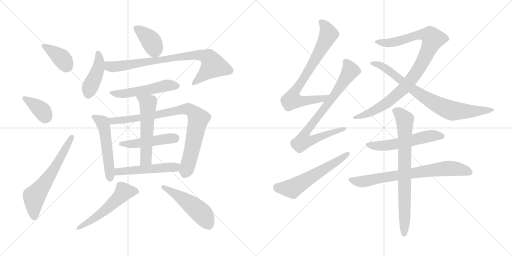
t = 0.00 s
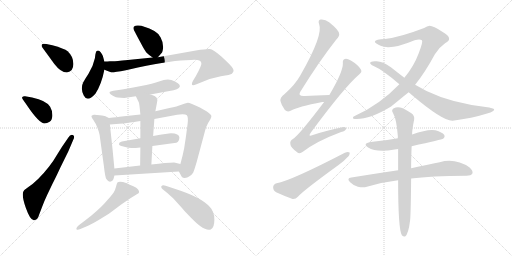
t = 3.29 s
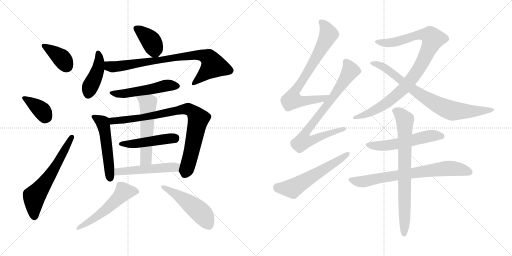
t = 6.57 s
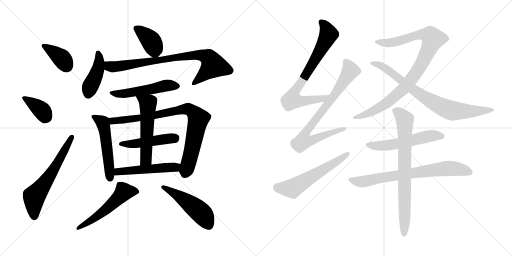
t = 9.86 s
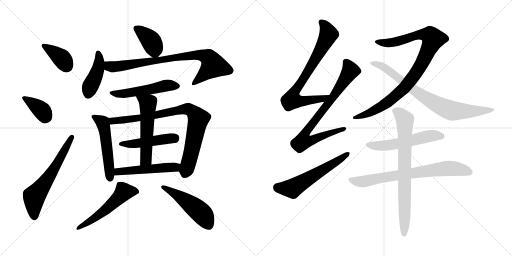
t = 13.15 s
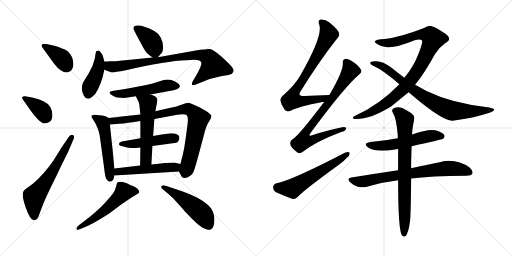
t = 16.44 s

The animated SVG that drew these frames (rendered in a browser with its animation timeline set to each time). Animation: 22 CSS @keyframes rules; one cycle of 16.44 s.

<svg version="1.1" viewBox="0 0 2048 1024" xmlns="http://www.w3.org/2000/svg">
  <g stroke="lightgray" stroke-dasharray="1,1" stroke-width="1" transform="scale(4, 4)">
    <line x1="0" y1="0" x2="256" y2="256"></line>
    <line x1="256" y1="0" x2="0" y2="256"></line>
    <line x1="128" y1="0" x2="128" y2="256"></line>
    <line x1="0" y1="128" x2="256" y2="128"></line>
    <line x1="256" y1="0" x2="512" y2="256"></line>
    <line x1="512" y1="0" x2="256" y2="256"></line>
    <line x1="384" y1="0" x2="384" y2="256"></line>
    <line x1="256" y1="128" x2="512" y2="128"></line>
  </g>
<g transform="scale(1, -1) translate(0, -850)">
   <style type="text/css">
    @keyframes keyframes0 {
      from {
       stroke: black;
       stroke-dashoffset: 381;
       stroke-width: 128;
       }
       55% {
       animation-timing-function: step-end;
       stroke: black;
       stroke-dashoffset: 0;
       stroke-width: 128;
       }
       to {
       stroke: black;
       stroke-width: 1024;
       }
       }
       #make-me-a-hanzi-animation-0 {
         animation: keyframes0 0.560059s both;
         animation-delay: 0.000000s;
         animation-timing-function: linear;
       }
    @keyframes keyframes1 {
      from {
       stroke: black;
       stroke-dashoffset: 377;
       stroke-width: 128;
       }
       55% {
       animation-timing-function: step-end;
       stroke: black;
       stroke-dashoffset: 0;
       stroke-width: 128;
       }
       to {
       stroke: black;
       stroke-width: 1024;
       }
       }
       #make-me-a-hanzi-animation-1 {
         animation: keyframes1 0.556803s both;
         animation-delay: 0.560059s;
         animation-timing-function: linear;
       }
    @keyframes keyframes2 {
      from {
       stroke: black;
       stroke-dashoffset: 619;
       stroke-width: 128;
       }
       67% {
       animation-timing-function: step-end;
       stroke: black;
       stroke-dashoffset: 0;
       stroke-width: 128;
       }
       to {
       stroke: black;
       stroke-width: 1024;
       }
       }
       #make-me-a-hanzi-animation-2 {
         animation: keyframes2 0.753743s both;
         animation-delay: 1.116862s;
         animation-timing-function: linear;
       }
    @keyframes keyframes3 {
      from {
       stroke: black;
       stroke-dashoffset: 389;
       stroke-width: 128;
       }
       56% {
       animation-timing-function: step-end;
       stroke: black;
       stroke-dashoffset: 0;
       stroke-width: 128;
       }
       to {
       stroke: black;
       stroke-width: 1024;
       }
       }
       #make-me-a-hanzi-animation-3 {
         animation: keyframes3 0.566569s both;
         animation-delay: 1.870605s;
         animation-timing-function: linear;
       }
    @keyframes keyframes4 {
      from {
       stroke: black;
       stroke-dashoffset: 429;
       stroke-width: 128;
       }
       58% {
       animation-timing-function: step-end;
       stroke: black;
       stroke-dashoffset: 0;
       stroke-width: 128;
       }
       to {
       stroke: black;
       stroke-width: 1024;
       }
       }
       #make-me-a-hanzi-animation-4 {
         animation: keyframes4 0.599121s both;
         animation-delay: 2.437174s;
         animation-timing-function: linear;
       }
    @keyframes keyframes5 {
      from {
       stroke: black;
       stroke-dashoffset: 819;
       stroke-width: 128;
       }
       73% {
       animation-timing-function: step-end;
       stroke: black;
       stroke-dashoffset: 0;
       stroke-width: 128;
       }
       to {
       stroke: black;
       stroke-width: 1024;
       }
       }
       #make-me-a-hanzi-animation-5 {
         animation: keyframes5 0.916504s both;
         animation-delay: 3.036295s;
         animation-timing-function: linear;
       }
    @keyframes keyframes6 {
      from {
       stroke: black;
       stroke-dashoffset: 521;
       stroke-width: 128;
       }
       63% {
       animation-timing-function: step-end;
       stroke: black;
       stroke-dashoffset: 0;
       stroke-width: 128;
       }
       to {
       stroke: black;
       stroke-width: 1024;
       }
       }
       #make-me-a-hanzi-animation-6 {
         animation: keyframes6 0.673991s both;
         animation-delay: 3.952799s;
         animation-timing-function: linear;
       }
    @keyframes keyframes7 {
      from {
       stroke: black;
       stroke-dashoffset: 526;
       stroke-width: 128;
       }
       63% {
       animation-timing-function: step-end;
       stroke: black;
       stroke-dashoffset: 0;
       stroke-width: 128;
       }
       to {
       stroke: black;
       stroke-width: 1024;
       }
       }
       #make-me-a-hanzi-animation-7 {
         animation: keyframes7 0.678060s both;
         animation-delay: 4.626790s;
         animation-timing-function: linear;
       }
    @keyframes keyframes8 {
      from {
       stroke: black;
       stroke-dashoffset: 854;
       stroke-width: 128;
       }
       74% {
       animation-timing-function: step-end;
       stroke: black;
       stroke-dashoffset: 0;
       stroke-width: 128;
       }
       to {
       stroke: black;
       stroke-width: 1024;
       }
       }
       #make-me-a-hanzi-animation-8 {
         animation: keyframes8 0.944987s both;
         animation-delay: 5.304850s;
         animation-timing-function: linear;
       }
    @keyframes keyframes9 {
      from {
       stroke: black;
       stroke-dashoffset: 478;
       stroke-width: 128;
       }
       61% {
       animation-timing-function: step-end;
       stroke: black;
       stroke-dashoffset: 0;
       stroke-width: 128;
       }
       to {
       stroke: black;
       stroke-width: 1024;
       }
       }
       #make-me-a-hanzi-animation-9 {
         animation: keyframes9 0.638997s both;
         animation-delay: 6.249837s;
         animation-timing-function: linear;
       }
    @keyframes keyframes10 {
      from {
       stroke: black;
       stroke-dashoffset: 550;
       stroke-width: 128;
       }
       64% {
       animation-timing-function: step-end;
       stroke: black;
       stroke-dashoffset: 0;
       stroke-width: 128;
       }
       to {
       stroke: black;
       stroke-width: 1024;
       }
       }
       #make-me-a-hanzi-animation-10 {
         animation: keyframes10 0.697591s both;
         animation-delay: 6.888834s;
         animation-timing-function: linear;
       }
    @keyframes keyframes11 {
      from {
       stroke: black;
       stroke-dashoffset: 510;
       stroke-width: 128;
       }
       62% {
       animation-timing-function: step-end;
       stroke: black;
       stroke-dashoffset: 0;
       stroke-width: 128;
       }
       to {
       stroke: black;
       stroke-width: 1024;
       }
       }
       #make-me-a-hanzi-animation-11 {
         animation: keyframes11 0.665039s both;
         animation-delay: 7.586425s;
         animation-timing-function: linear;
       }
    @keyframes keyframes12 {
      from {
       stroke: black;
       stroke-dashoffset: 539;
       stroke-width: 128;
       }
       64% {
       animation-timing-function: step-end;
       stroke: black;
       stroke-dashoffset: 0;
       stroke-width: 128;
       }
       to {
       stroke: black;
       stroke-width: 1024;
       }
       }
       #make-me-a-hanzi-animation-12 {
         animation: keyframes12 0.688639s both;
         animation-delay: 8.251464s;
         animation-timing-function: linear;
       }
    @keyframes keyframes13 {
      from {
       stroke: black;
       stroke-dashoffset: 500;
       stroke-width: 128;
       }
       62% {
       animation-timing-function: step-end;
       stroke: black;
       stroke-dashoffset: 0;
       stroke-width: 128;
       }
       to {
       stroke: black;
       stroke-width: 1024;
       }
       }
       #make-me-a-hanzi-animation-13 {
         animation: keyframes13 0.656901s both;
         animation-delay: 8.940103s;
         animation-timing-function: linear;
       }
    @keyframes keyframes14 {
      from {
       stroke: black;
       stroke-dashoffset: 762;
       stroke-width: 128;
       }
       71% {
       animation-timing-function: step-end;
       stroke: black;
       stroke-dashoffset: 0;
       stroke-width: 128;
       }
       to {
       stroke: black;
       stroke-width: 1024;
       }
       }
       #make-me-a-hanzi-animation-14 {
         animation: keyframes14 0.870117s both;
         animation-delay: 9.597004s;
         animation-timing-function: linear;
       }
    @keyframes keyframes15 {
      from {
       stroke: black;
       stroke-dashoffset: 790;
       stroke-width: 128;
       }
       72% {
       animation-timing-function: step-end;
       stroke: black;
       stroke-dashoffset: 0;
       stroke-width: 128;
       }
       to {
       stroke: black;
       stroke-width: 1024;
       }
       }
       #make-me-a-hanzi-animation-15 {
         animation: keyframes15 0.892904s both;
         animation-delay: 10.467121s;
         animation-timing-function: linear;
       }
    @keyframes keyframes16 {
      from {
       stroke: black;
       stroke-dashoffset: 579;
       stroke-width: 128;
       }
       65% {
       animation-timing-function: step-end;
       stroke: black;
       stroke-dashoffset: 0;
       stroke-width: 128;
       }
       to {
       stroke: black;
       stroke-width: 1024;
       }
       }
       #make-me-a-hanzi-animation-16 {
         animation: keyframes16 0.721191s both;
         animation-delay: 11.360025s;
         animation-timing-function: linear;
       }
    @keyframes keyframes17 {
      from {
       stroke: black;
       stroke-dashoffset: 958;
       stroke-width: 128;
       }
       76% {
       animation-timing-function: step-end;
       stroke: black;
       stroke-dashoffset: 0;
       stroke-width: 128;
       }
       to {
       stroke: black;
       stroke-width: 1024;
       }
       }
       #make-me-a-hanzi-animation-17 {
         animation: keyframes17 1.029622s both;
         animation-delay: 12.081216s;
         animation-timing-function: linear;
       }
    @keyframes keyframes18 {
      from {
       stroke: black;
       stroke-dashoffset: 798;
       stroke-width: 128;
       }
       72% {
       animation-timing-function: step-end;
       stroke: black;
       stroke-dashoffset: 0;
       stroke-width: 128;
       }
       to {
       stroke: black;
       stroke-width: 1024;
       }
       }
       #make-me-a-hanzi-animation-18 {
         animation: keyframes18 0.899414s both;
         animation-delay: 13.110838s;
         animation-timing-function: linear;
       }
    @keyframes keyframes19 {
      from {
       stroke: black;
       stroke-dashoffset: 554;
       stroke-width: 128;
       }
       64% {
       animation-timing-function: step-end;
       stroke: black;
       stroke-dashoffset: 0;
       stroke-width: 128;
       }
       to {
       stroke: black;
       stroke-width: 1024;
       }
       }
       #make-me-a-hanzi-animation-19 {
         animation: keyframes19 0.700846s both;
         animation-delay: 14.010252s;
         animation-timing-function: linear;
       }
    @keyframes keyframes20 {
      from {
       stroke: black;
       stroke-dashoffset: 737;
       stroke-width: 128;
       }
       71% {
       animation-timing-function: step-end;
       stroke: black;
       stroke-dashoffset: 0;
       stroke-width: 128;
       }
       to {
       stroke: black;
       stroke-width: 1024;
       }
       }
       #make-me-a-hanzi-animation-20 {
         animation: keyframes20 0.849772s both;
         animation-delay: 14.711098s;
         animation-timing-function: linear;
       }
    @keyframes keyframes21 {
      from {
       stroke: black;
       stroke-dashoffset: 768;
       stroke-width: 128;
       }
       71% {
       animation-timing-function: step-end;
       stroke: black;
       stroke-dashoffset: 0;
       stroke-width: 128;
       }
       to {
       stroke: black;
       stroke-width: 1024;
       }
       }
       #make-me-a-hanzi-animation-21 {
         animation: keyframes21 0.875000s both;
         animation-delay: 15.560870s;
         animation-timing-function: linear;
       }
</style>
<path d="M 267.5 560.0 Q 293.5 564.0 293.5 594.0 Q 293.5 624.0 270.5 645.0 Q 257.5 656.0 209.5 669.0 L 185.5 674.0 Q 170.5 676.0 167.5 672.0 Q 164.5 667.0 169.5 660.0 L 217.5 594.0 Q 243.5 560.0 267.5 560.0 Z" fill="lightgray"></path> 
<path d="M 105.5 432.0 Q 156.5 356.0 178.5 356.0 Q 187.5 356.0 198.5 363.0 Q 209.5 370.0 209.5 389.0 Q 209.5 408.0 200.5 423.0 Q 185.5 448.0 128.5 460.0 L 100.5 465.0 Q 92.5 466.0 89.5 462.5 Q 86.5 459.0 91.5 452.0 L 105.5 432.0 Z" fill="lightgray"></path> 
<path d="M 247.5 262.0 L 227.5 230.0 Q 214.5 207.0 196.5 184.0 Q 150.5 125.0 109.5 99.0 Q 95.5 90.0 93.5 84.0 Q 85.5 69.0 103.5 18.0 Q 121.5 -33.0 136.5 -31.0 Q 150.5 -31.0 157.5 -6.0 L 167.5 20.0 Q 177.5 47.0 188.5 70.0 L 210.5 116.0 Q 221.5 137.0 241.5 180.0 L 273.5 245.0 L 293.5 292.0 Q 300.5 306.0 291.5 310.0 Q 281.5 314.0 273.5 300.0 L 247.5 262.0 Z" fill="lightgray"></path> 
<path d="M 631.5 621.0 L 645.5 637.0 Q 651.5 642.0 652.5 662.0 Q 652.5 682.0 642.5 700.0 Q 632.5 718.0 617.5 726.0 Q 574.5 748.0 553.5 748.0 Q 526.5 750.0 536.5 728.0 Q 542.5 716.0 561.5 681.0 Q 579.5 646.0 587.5 638.0 Q 595.5 630.0 610.5 620.0 C 623.5 611.0 623.5 611.0 631.5 621.0 Z" fill="lightgray"></path> 
<path d="M 417.5 604.0 L 411.5 626.0 Q 409.5 632.0 403.5 640.0 Q 397.5 648.0 392.5 648.0 Q 387.5 648.0 385.5 645.5 Q 383.5 643.0 381.5 632.0 L 379.5 617.0 Q 372.5 584.0 354.0 555.5 Q 335.5 527.0 333.5 522.0 Q 320.5 497.0 335.0 468.0 Q 349.5 439.0 381.5 475.0 Q 405.5 511.0 417.5 571.0 L 417.5 604.0 Z" fill="lightgray"></path> 
<path d="M 417.5 571.0 L 430.5 566.0 Q 439.5 563.0 444.5 561.0 Q 449.5 559.0 503.5 569.0 L 551.5 580.0 Q 691.5 610.0 763.5 610.0 Q 802.5 614.0 805.5 598.0 Q 807.5 589.0 783.5 546.0 L 771.5 526.0 Q 759.5 502.0 783.5 512.0 L 803.5 520.0 Q 843.5 538.0 883.5 545.0 Q 922.5 551.0 927.5 555.0 Q 931.5 560.0 934.5 566.0 Q 938.5 575.0 901.5 609.0 L 885.5 624.0 Q 851.5 653.0 839.5 654.0 Q 827.5 655.0 783.5 648.0 L 631.5 621.0 L 610.5 620.0 L 511.5 610.0 Q 461.5 605.0 452.5 605.0 L 439.5 605.0 Q 431.5 604.0 417.5 604.0 C 387.5 603.0 389.5 581.0 417.5 571.0 Z" fill="lightgray"></path> 
<path d="M 601.5 472.0 L 677.5 486.0 Q 715.5 491.0 719.5 504.0 Q 719.5 508.0 717.0 512.0 Q 714.5 516.0 700.0 524.0 Q 685.5 532.0 671.0 532.0 Q 656.5 532.0 636.0 524.0 Q 615.5 516.0 559.0 505.0 Q 502.5 494.0 481.5 491.0 L 453.5 487.0 Q 439.5 484.0 438.5 482.0 Q 437.5 480.0 439.5 476.0 Q 441.5 472.0 451.5 467.0 Q 461.5 462.0 464.0 461.0 Q 466.5 460.0 483.5 459.0 Q 500.5 458.0 503.5 459.0 L 543.5 465.0 L 601.5 472.0 Z" fill="lightgray"></path> 
<path d="M 435.5 378.0 L 419.5 386.0 Q 417.5 386.0 399.5 389.0 Q 381.5 392.0 375.5 391.0 Q 368.5 390.0 366.5 387.0 Q 363.5 384.0 373.5 370.0 Q 383.5 356.0 390.5 337.0 Q 397.5 318.0 398.5 310.0 L 415.5 186.0 Q 420.5 141.0 425.5 134.0 Q 435.5 118.0 447.5 126.0 Q 453.5 128.0 457.5 148.0 L 457.5 176.0 L 450.5 250.0 L 439.5 352.0 C 436.5 377.0 436.5 377.0 435.5 378.0 Z" fill="lightgray"></path> 
<path d="M 743.5 302.0 L 736.5 256.0 Q 731.5 230.0 721.5 194.0 C 714.5 167.0 714.5 167.0 715.5 164.0 L 727.5 142.0 Q 735.5 134.0 751.5 141.0 Q 766.5 148.0 772.5 159.0 Q 777.5 170.0 787.5 205.0 L 820.5 328.0 Q 824.5 344.0 832.5 358.0 L 841.5 373.0 Q 845.5 380.0 845.5 386.0 Q 845.5 392.0 827.5 404.0 L 799.5 420.0 Q 760.5 439.0 751.5 439.0 Q 741.5 438.0 725.5 431.0 Q 709.5 424.0 677.5 418.0 L 621.5 405.0 L 561.5 392.0 L 477.5 383.0 Q 472.5 382.0 435.5 378.0 C 405.5 375.0 409.5 350.0 439.5 352.0 L 477.5 355.0 Q 508.5 357.0 561.5 366.0 L 617.5 374.0 L 708.5 391.0 Q 740.5 395.0 747.5 389.0 Q 753.5 382.0 750.5 355.0 L 743.5 302.0 Z" fill="lightgray"></path> 
<path d="M 609.5 266.0 L 705.5 279.0 Q 717.5 284.0 717.5 300.0 Q 717.5 316.0 683.5 317.0 Q 674.5 317.0 612.5 306.0 L 561.5 297.0 L 487.5 284.0 Q 475.5 281.0 475.5 273.0 Q 475.5 268.0 493.5 264.0 Q 514.5 258.0 527.5 258.0 Q 540.5 258.0 561.5 260.0 L 609.5 266.0 Z" fill="lightgray"></path> 
<path d="M 605.5 192.0 L 609.5 266.0 L 612.5 306.0 L 617.5 374.0 L 621.5 405.0 L 627.5 437.0 Q 629.5 448.0 629.5 450.0 Q 629.5 452.0 626.5 459.0 Q 622.5 466.0 601.5 472.0 C 572.5 481.0 530.5 492.0 543.5 465.0 L 555.5 440.0 Q 557.5 435.0 561.5 392.0 L 561.5 366.0 L 561.5 297.0 L 561.5 260.0 L 560.5 188.0 C 560.5 158.0 603.5 162.0 605.5 192.0 Z" fill="lightgray"></path> 
<path d="M 721.5 194.0 L 696.5 200.0 Q 667.5 200.0 605.5 192.0 L 560.5 188.0 L 457.5 176.0 C 427.5 173.0 427.5 146.0 457.5 148.0 L 715.5 164.0 C 745.5 166.0 750.5 187.0 721.5 194.0 Z" fill="lightgray"></path> 
<path d="M 347.5 -55.0 Q 358.5 -51.0 391.5 -32.0 L 435.5 -5.0 L 483.5 31.0 L 521.5 57.0 L 555.5 78.0 Q 560.5 93.0 533.5 105.0 Q 517.5 112.0 507.5 117.0 Q 480.5 126.0 470.5 121.0 Q 467.5 118.0 464.0 103.5 Q 460.5 89.0 454.0 79.0 Q 447.5 69.0 419.5 38.5 Q 391.5 8.0 341.5 -31.0 L 316.5 -50.0 Q 303.5 -61.0 306.0 -66.5 Q 308.5 -72.0 321.5 -66.0 L 347.5 -55.0 Z" fill="lightgray"></path> 
<path d="M 671.5 76.0 L 693.5 56.0 L 731.5 14.0 Q 736.5 7.0 763.0 -19.5 Q 789.5 -46.0 800.5 -54.0 Q 828.5 -74.0 843.0 -67.5 Q 857.5 -61.0 857.5 -28.5 Q 857.5 4.0 839.5 22.0 Q 805.5 61.0 701.5 94.0 L 662.5 107.0 Q 649.5 111.0 645.5 105.0 Q 642.5 99.0 654.5 90.0 L 671.5 76.0 Z" fill="lightgray"></path> 
<path d="M 1317.5 470.0 Q 1262.5 469.0 1218.5 466.0 Q 1187.5 465.0 1202.5 485.0 Q 1275.5 603.0 1344.5 691.0 Q 1359.5 707.0 1356.5 715.0 Q 1355.5 730.0 1316.5 761.0 Q 1300.5 774.0 1282.5 772.0 Q 1270.5 769.0 1276.5 753.0 Q 1294.5 711.0 1200.5 547.0 Q 1179.5 510.0 1138.5 474.0 Q 1119.5 459.0 1121.5 447.0 Q 1125.5 428.0 1139.5 410.0 Q 1149.5 400.0 1162.5 407.0 Q 1190.5 423.0 1289.5 442.0 Q 1292.5 443.0 1296.5 442.0 C 1326.5 445.0 1347.5 471.0 1317.5 470.0 Z" fill="lightgray"></path> 
<path d="M 1296.5 442.0 Q 1194.5 307.0 1171.5 294.0 Q 1158.5 287.0 1161.5 273.0 Q 1162.5 260.0 1187.5 242.0 Q 1197.5 232.0 1211.5 243.0 Q 1265.5 285.0 1364.5 322.0 Q 1382.5 326.0 1384.5 335.0 Q 1385.5 345.0 1368.5 341.0 Q 1316.5 331.0 1251.5 310.0 Q 1229.5 301.0 1243.5 320.0 Q 1378.5 503.0 1437.5 553.0 Q 1449.5 562.0 1443.5 572.0 Q 1433.5 590.0 1403.5 608.0 Q 1387.5 617.0 1379.5 614.0 Q 1369.5 611.0 1371.5 597.0 Q 1372.5 563.0 1317.5 470.0 L 1296.5 442.0 Z" fill="lightgray"></path> 
<path d="M 1106.5 117.0 Q 1093.5 113.0 1092.5 102.0 Q 1092.5 87.0 1104.5 81.0 Q 1132.5 68.0 1170.5 54.0 Q 1182.5 53.0 1192.5 64.0 Q 1213.5 88.0 1355.5 191.0 Q 1374.5 204.0 1387.5 219.0 Q 1400.5 229.0 1398.5 240.0 Q 1391.5 244.0 1379.5 239.0 Q 1163.5 127.0 1106.5 117.0 Z" fill="lightgray"></path> 
<path d="M 1660.5 511.0 Q 1699.5 559.0 1739.5 633.0 Q 1755.5 660.0 1781.5 678.0 Q 1796.5 685.0 1796.5 695.0 Q 1796.5 708.0 1767.5 724.0 Q 1733.5 746.0 1718.5 747.0 Q 1708.5 746.0 1696.5 738.0 Q 1600.5 701.0 1539.5 694.0 Q 1502.5 693.0 1499.5 684.0 Q 1498.5 680.0 1505.5 676.0 Q 1520.5 664.0 1551.5 661.0 Q 1588.5 660.0 1658.5 689.0 Q 1679.5 696.0 1687.5 689.0 Q 1693.5 685.0 1674.5 636.0 Q 1655.5 585.0 1617.5 539.0 L 1597.5 513.0 Q 1518.5 431.0 1420.5 387.0 Q 1410.5 383.0 1411.5 378.0 Q 1412.5 374.0 1419.5 374.0 Q 1477.5 371.0 1564.5 424.0 Q 1598.5 452.0 1634.5 481.0 L 1660.5 511.0 Z" fill="lightgray"></path> 
<path d="M 1634.5 481.0 Q 1640.5 477.0 1647.5 470.0 Q 1771.5 365.0 1810.5 367.0 Q 1888.5 377.0 1948.5 396.0 Q 1979.5 405.0 1976.5 413.0 Q 1975.5 417.0 1942.5 422.0 Q 1915.5 426.0 1886.5 430.0 Q 1751.5 454.0 1660.5 511.0 L 1617.5 539.0 Q 1592.5 558.0 1563.5 581.0 Q 1527.5 609.0 1498.5 605.0 Q 1482.5 604.0 1480.5 599.0 Q 1479.5 593.0 1494.5 586.0 Q 1530.5 571.0 1597.5 513.0 L 1634.5 481.0 Z" fill="lightgray"></path> 
<path d="M 1646.5 265.0 Q 1769.5 293.0 1772.5 295.0 Q 1781.5 302.0 1776.5 311.0 Q 1769.5 321.0 1741.5 329.0 Q 1711.5 335.0 1648.5 312.0 L 1591.5 297.0 Q 1539.5 287.0 1482.5 282.0 Q 1448.5 276.0 1472.5 260.0 Q 1506.5 239.0 1578.5 252.0 Q 1584.5 253.0 1592.5 254.0 L 1646.5 265.0 Z" fill="lightgray"></path> 
<path d="M 1644.5 136.0 Q 1722.5 146.0 1865.5 147.0 Q 1884.5 147.0 1889.5 156.0 Q 1893.5 166.0 1878.5 180.0 Q 1821.5 219.0 1758.5 201.0 Q 1710.5 191.0 1644.5 177.0 L 1592.5 169.0 Q 1504.5 156.0 1405.5 140.0 Q 1384.5 137.0 1400.5 121.0 Q 1413.5 108.0 1431.5 103.0 Q 1452.5 99.0 1467.5 103.0 Q 1525.5 121.0 1592.5 129.0 L 1644.5 136.0 Z" fill="lightgray"></path> 
<path d="M 1644.5 177.0 Q 1644.5 214.0 1646.5 265.0 L 1648.5 312.0 Q 1648.5 334.0 1656.5 371.0 Q 1659.5 387.0 1645.5 397.0 Q 1614.5 418.0 1600.5 420.0 Q 1588.5 424.0 1573.5 416.0 Q 1564.5 409.0 1571.5 399.0 Q 1586.5 374.0 1591.5 304.0 Q 1590.5 301.0 1591.5 297.0 L 1592.5 254.0 Q 1592.5 215.0 1592.5 169.0 L 1592.5 129.0 Q 1592.5 -67.0 1607.5 -91.0 Q 1613.5 -98.0 1620.5 -96.0 Q 1633.5 -87.0 1640.5 -31.0 Q 1643.5 5.0 1644.5 136.0 L 1644.5 177.0 Z" fill="lightgray"></path> 
      <clipPath id="make-me-a-hanzi-clip-0">
      <path d="M 267.5 560.0 Q 293.5 564.0 293.5 594.0 Q 293.5 624.0 270.5 645.0 Q 257.5 656.0 209.5 669.0 L 185.5 674.0 Q 170.5 676.0 167.5 672.0 Q 164.5 667.0 169.5 660.0 L 217.5 594.0 Q 243.5 560.0 267.5 560.0 Z" fill="lightgray"></path>
      </clipPath>
      <path clip-path="url(#make-me-a-hanzi-clip-0)" d="M 173.5 667.0 L 243.5 620.0 L 265.5 586.0 " fill="none" id="make-me-a-hanzi-animation-0" stroke-dasharray="253 506" stroke-linecap="round"></path>

      <clipPath id="make-me-a-hanzi-clip-1">
      <path d="M 105.5 432.0 Q 156.5 356.0 178.5 356.0 Q 187.5 356.0 198.5 363.0 Q 209.5 370.0 209.5 389.0 Q 209.5 408.0 200.5 423.0 Q 185.5 448.0 128.5 460.0 L 100.5 465.0 Q 92.5 466.0 89.5 462.5 Q 86.5 459.0 91.5 452.0 L 105.5 432.0 Z" fill="lightgray"></path>
      </clipPath>
      <path clip-path="url(#make-me-a-hanzi-clip-1)" d="M 96.5 458.0 L 167.5 408.0 L 180.5 386.0 L 179.5 377.0 " fill="none" id="make-me-a-hanzi-animation-1" stroke-dasharray="249 498" stroke-linecap="round"></path>

      <clipPath id="make-me-a-hanzi-clip-2">
      <path d="M 247.5 262.0 L 227.5 230.0 Q 214.5 207.0 196.5 184.0 Q 150.5 125.0 109.5 99.0 Q 95.5 90.0 93.5 84.0 Q 85.5 69.0 103.5 18.0 Q 121.5 -33.0 136.5 -31.0 Q 150.5 -31.0 157.5 -6.0 L 167.5 20.0 Q 177.5 47.0 188.5 70.0 L 210.5 116.0 Q 221.5 137.0 241.5 180.0 L 273.5 245.0 L 293.5 292.0 Q 300.5 306.0 291.5 310.0 Q 281.5 314.0 273.5 300.0 L 247.5 262.0 Z" fill="lightgray"></path>
      </clipPath>
      <path clip-path="url(#make-me-a-hanzi-clip-2)" d="M 136.5 -17.0 L 136.5 64.0 L 220.5 180.0 L 287.5 302.0 " fill="none" id="make-me-a-hanzi-animation-2" stroke-dasharray="491 982" stroke-linecap="round"></path>

      <clipPath id="make-me-a-hanzi-clip-3">
      <path d="M 631.5 621.0 L 645.5 637.0 Q 651.5 642.0 652.5 662.0 Q 652.5 682.0 642.5 700.0 Q 632.5 718.0 617.5 726.0 Q 574.5 748.0 553.5 748.0 Q 526.5 750.0 536.5 728.0 Q 542.5 716.0 561.5 681.0 Q 579.5 646.0 587.5 638.0 Q 595.5 630.0 610.5 620.0 C 623.5 611.0 623.5 611.0 631.5 621.0 Z" fill="lightgray"></path>
      </clipPath>
      <path clip-path="url(#make-me-a-hanzi-clip-3)" d="M 546.5 736.0 L 602.5 688.0 L 625.5 633.0 " fill="none" id="make-me-a-hanzi-animation-3" stroke-dasharray="261 522" stroke-linecap="round"></path>

      <clipPath id="make-me-a-hanzi-clip-4">
      <path d="M 417.5 604.0 L 411.5 626.0 Q 409.5 632.0 403.5 640.0 Q 397.5 648.0 392.5 648.0 Q 387.5 648.0 385.5 645.5 Q 383.5 643.0 381.5 632.0 L 379.5 617.0 Q 372.5 584.0 354.0 555.5 Q 335.5 527.0 333.5 522.0 Q 320.5 497.0 335.0 468.0 Q 349.5 439.0 381.5 475.0 Q 405.5 511.0 417.5 571.0 L 417.5 604.0 Z" fill="lightgray"></path>
      </clipPath>
      <path clip-path="url(#make-me-a-hanzi-clip-4)" d="M 392.5 637.0 L 397.5 616.0 L 391.5 568.0 L 352.5 473.0 " fill="none" id="make-me-a-hanzi-animation-4" stroke-dasharray="301 602" stroke-linecap="round"></path>

      <clipPath id="make-me-a-hanzi-clip-5">
      <path d="M 417.5 571.0 L 430.5 566.0 Q 439.5 563.0 444.5 561.0 Q 449.5 559.0 503.5 569.0 L 551.5 580.0 Q 691.5 610.0 763.5 610.0 Q 802.5 614.0 805.5 598.0 Q 807.5 589.0 783.5 546.0 L 771.5 526.0 Q 759.5 502.0 783.5 512.0 L 803.5 520.0 Q 843.5 538.0 883.5 545.0 Q 922.5 551.0 927.5 555.0 Q 931.5 560.0 934.5 566.0 Q 938.5 575.0 901.5 609.0 L 885.5 624.0 Q 851.5 653.0 839.5 654.0 Q 827.5 655.0 783.5 648.0 L 631.5 621.0 L 610.5 620.0 L 511.5 610.0 Q 461.5 605.0 452.5 605.0 L 439.5 605.0 Q 431.5 604.0 417.5 604.0 C 387.5 603.0 389.5 581.0 417.5 571.0 Z" fill="lightgray"></path>
      </clipPath>
      <path clip-path="url(#make-me-a-hanzi-clip-5)" d="M 423.5 599.0 L 437.5 585.0 L 488.5 585.0 L 686.5 619.0 L 814.5 628.0 L 841.5 611.0 L 852.5 586.0 L 775.5 517.0 " fill="none" id="make-me-a-hanzi-animation-5" stroke-dasharray="691 1382" stroke-linecap="round"></path>

      <clipPath id="make-me-a-hanzi-clip-6">
      <path d="M 601.5 472.0 L 677.5 486.0 Q 715.5 491.0 719.5 504.0 Q 719.5 508.0 717.0 512.0 Q 714.5 516.0 700.0 524.0 Q 685.5 532.0 671.0 532.0 Q 656.5 532.0 636.0 524.0 Q 615.5 516.0 559.0 505.0 Q 502.5 494.0 481.5 491.0 L 453.5 487.0 Q 439.5 484.0 438.5 482.0 Q 437.5 480.0 439.5 476.0 Q 441.5 472.0 451.5 467.0 Q 461.5 462.0 464.0 461.0 Q 466.5 460.0 483.5 459.0 Q 500.5 458.0 503.5 459.0 L 543.5 465.0 L 601.5 472.0 Z" fill="lightgray"></path>
      </clipPath>
      <path clip-path="url(#make-me-a-hanzi-clip-6)" d="M 447.5 480.0 L 488.5 475.0 L 660.5 507.0 L 709.5 505.0 " fill="none" id="make-me-a-hanzi-animation-6" stroke-dasharray="393 786" stroke-linecap="round"></path>

      <clipPath id="make-me-a-hanzi-clip-7">
      <path d="M 435.5 378.0 L 419.5 386.0 Q 417.5 386.0 399.5 389.0 Q 381.5 392.0 375.5 391.0 Q 368.5 390.0 366.5 387.0 Q 363.5 384.0 373.5 370.0 Q 383.5 356.0 390.5 337.0 Q 397.5 318.0 398.5 310.0 L 415.5 186.0 Q 420.5 141.0 425.5 134.0 Q 435.5 118.0 447.5 126.0 Q 453.5 128.0 457.5 148.0 L 457.5 176.0 L 450.5 250.0 L 439.5 352.0 C 436.5 377.0 436.5 377.0 435.5 378.0 Z" fill="lightgray"></path>
      </clipPath>
      <path clip-path="url(#make-me-a-hanzi-clip-7)" d="M 372.5 385.0 L 410.5 360.0 L 419.5 328.0 L 439.5 138.0 " fill="none" id="make-me-a-hanzi-animation-7" stroke-dasharray="398 796" stroke-linecap="round"></path>

      <clipPath id="make-me-a-hanzi-clip-8">
      <path d="M 743.5 302.0 L 736.5 256.0 Q 731.5 230.0 721.5 194.0 C 714.5 167.0 714.5 167.0 715.5 164.0 L 727.5 142.0 Q 735.5 134.0 751.5 141.0 Q 766.5 148.0 772.5 159.0 Q 777.5 170.0 787.5 205.0 L 820.5 328.0 Q 824.5 344.0 832.5 358.0 L 841.5 373.0 Q 845.5 380.0 845.5 386.0 Q 845.5 392.0 827.5 404.0 L 799.5 420.0 Q 760.5 439.0 751.5 439.0 Q 741.5 438.0 725.5 431.0 Q 709.5 424.0 677.5 418.0 L 621.5 405.0 L 561.5 392.0 L 477.5 383.0 Q 472.5 382.0 435.5 378.0 C 405.5 375.0 409.5 350.0 439.5 352.0 L 477.5 355.0 Q 508.5 357.0 561.5 366.0 L 617.5 374.0 L 708.5 391.0 Q 740.5 395.0 747.5 389.0 Q 753.5 382.0 750.5 355.0 L 743.5 302.0 Z" fill="lightgray"></path>
      </clipPath>
      <path clip-path="url(#make-me-a-hanzi-clip-8)" d="M 445.5 360.0 L 451.5 367.0 L 551.5 376.0 L 740.5 414.0 L 765.5 408.0 L 793.5 372.0 L 768.5 251.0 L 739.5 155.0 " fill="none" id="make-me-a-hanzi-animation-8" stroke-dasharray="726 1452" stroke-linecap="round"></path>

      <clipPath id="make-me-a-hanzi-clip-9">
      <path d="M 609.5 266.0 L 705.5 279.0 Q 717.5 284.0 717.5 300.0 Q 717.5 316.0 683.5 317.0 Q 674.5 317.0 612.5 306.0 L 561.5 297.0 L 487.5 284.0 Q 475.5 281.0 475.5 273.0 Q 475.5 268.0 493.5 264.0 Q 514.5 258.0 527.5 258.0 Q 540.5 258.0 561.5 260.0 L 609.5 266.0 Z" fill="lightgray"></path>
      </clipPath>
      <path clip-path="url(#make-me-a-hanzi-clip-9)" d="M 481.5 274.0 L 553.5 277.0 L 701.5 299.0 " fill="none" id="make-me-a-hanzi-animation-9" stroke-dasharray="350 700" stroke-linecap="round"></path>

      <clipPath id="make-me-a-hanzi-clip-10">
      <path d="M 605.5 192.0 L 609.5 266.0 L 612.5 306.0 L 617.5 374.0 L 621.5 405.0 L 627.5 437.0 Q 629.5 448.0 629.5 450.0 Q 629.5 452.0 626.5 459.0 Q 622.5 466.0 601.5 472.0 C 572.5 481.0 530.5 492.0 543.5 465.0 L 555.5 440.0 Q 557.5 435.0 561.5 392.0 L 561.5 366.0 L 561.5 297.0 L 561.5 260.0 L 560.5 188.0 C 560.5 158.0 603.5 162.0 605.5 192.0 Z" fill="lightgray"></path>
      </clipPath>
      <path clip-path="url(#make-me-a-hanzi-clip-10)" d="M 551.5 461.0 L 591.5 435.0 L 583.5 213.0 L 567.5 195.0 " fill="none" id="make-me-a-hanzi-animation-10" stroke-dasharray="422 844" stroke-linecap="round"></path>

      <clipPath id="make-me-a-hanzi-clip-11">
      <path d="M 721.5 194.0 L 696.5 200.0 Q 667.5 200.0 605.5 192.0 L 560.5 188.0 L 457.5 176.0 C 427.5 173.0 427.5 146.0 457.5 148.0 L 715.5 164.0 C 745.5 166.0 750.5 187.0 721.5 194.0 Z" fill="lightgray"></path>
      </clipPath>
      <path clip-path="url(#make-me-a-hanzi-clip-11)" d="M 464.5 155.0 L 471.5 163.0 L 691.5 181.0 L 713.5 188.0 " fill="none" id="make-me-a-hanzi-animation-11" stroke-dasharray="382 764" stroke-linecap="round"></path>

      <clipPath id="make-me-a-hanzi-clip-12">
      <path d="M 347.5 -55.0 Q 358.5 -51.0 391.5 -32.0 L 435.5 -5.0 L 483.5 31.0 L 521.5 57.0 L 555.5 78.0 Q 560.5 93.0 533.5 105.0 Q 517.5 112.0 507.5 117.0 Q 480.5 126.0 470.5 121.0 Q 467.5 118.0 464.0 103.5 Q 460.5 89.0 454.0 79.0 Q 447.5 69.0 419.5 38.5 Q 391.5 8.0 341.5 -31.0 L 316.5 -50.0 Q 303.5 -61.0 306.0 -66.5 Q 308.5 -72.0 321.5 -66.0 L 347.5 -55.0 Z" fill="lightgray"></path>
      </clipPath>
      <path clip-path="url(#make-me-a-hanzi-clip-12)" d="M 544.5 83.0 L 495.5 82.0 L 428.5 16.0 L 313.5 -64.0 " fill="none" id="make-me-a-hanzi-animation-12" stroke-dasharray="411 822" stroke-linecap="round"></path>

      <clipPath id="make-me-a-hanzi-clip-13">
      <path d="M 671.5 76.0 L 693.5 56.0 L 731.5 14.0 Q 736.5 7.0 763.0 -19.5 Q 789.5 -46.0 800.5 -54.0 Q 828.5 -74.0 843.0 -67.5 Q 857.5 -61.0 857.5 -28.5 Q 857.5 4.0 839.5 22.0 Q 805.5 61.0 701.5 94.0 L 662.5 107.0 Q 649.5 111.0 645.5 105.0 Q 642.5 99.0 654.5 90.0 L 671.5 76.0 Z" fill="lightgray"></path>
      </clipPath>
      <path clip-path="url(#make-me-a-hanzi-clip-13)" d="M 651.5 102.0 L 705.5 73.0 L 776.5 23.0 L 813.5 -11.0 L 835.5 -51.0 " fill="none" id="make-me-a-hanzi-animation-13" stroke-dasharray="372 744" stroke-linecap="round"></path>

      <clipPath id="make-me-a-hanzi-clip-14">
      <path d="M 1317.5 470.0 Q 1262.5 469.0 1218.5 466.0 Q 1187.5 465.0 1202.5 485.0 Q 1275.5 603.0 1344.5 691.0 Q 1359.5 707.0 1356.5 715.0 Q 1355.5 730.0 1316.5 761.0 Q 1300.5 774.0 1282.5 772.0 Q 1270.5 769.0 1276.5 753.0 Q 1294.5 711.0 1200.5 547.0 Q 1179.5 510.0 1138.5 474.0 Q 1119.5 459.0 1121.5 447.0 Q 1125.5 428.0 1139.5 410.0 Q 1149.5 400.0 1162.5 407.0 Q 1190.5 423.0 1289.5 442.0 Q 1292.5 443.0 1296.5 442.0 C 1326.5 445.0 1347.5 471.0 1317.5 470.0 Z" fill="lightgray"></path>
      </clipPath>
      <path clip-path="url(#make-me-a-hanzi-clip-14)" d="M 1285.5 761.0 L 1300.5 745.0 L 1314.5 714.0 L 1253.5 600.0 L 1183.5 492.0 L 1167.5 450.0 L 1187.5 445.0 L 1255.5 450.0 L 1290.5 456.0 L 1309.5 468.0 " fill="none" id="make-me-a-hanzi-animation-14" stroke-dasharray="634 1268" stroke-linecap="round"></path>

      <clipPath id="make-me-a-hanzi-clip-15">
      <path d="M 1296.5 442.0 Q 1194.5 307.0 1171.5 294.0 Q 1158.5 287.0 1161.5 273.0 Q 1162.5 260.0 1187.5 242.0 Q 1197.5 232.0 1211.5 243.0 Q 1265.5 285.0 1364.5 322.0 Q 1382.5 326.0 1384.5 335.0 Q 1385.5 345.0 1368.5 341.0 Q 1316.5 331.0 1251.5 310.0 Q 1229.5 301.0 1243.5 320.0 Q 1378.5 503.0 1437.5 553.0 Q 1449.5 562.0 1443.5 572.0 Q 1433.5 590.0 1403.5 608.0 Q 1387.5 617.0 1379.5 614.0 Q 1369.5 611.0 1371.5 597.0 Q 1372.5 563.0 1317.5 470.0 L 1296.5 442.0 Z" fill="lightgray"></path>
      </clipPath>
      <path clip-path="url(#make-me-a-hanzi-clip-15)" d="M 1383.5 602.0 L 1401.5 568.0 L 1326.5 453.0 L 1226.5 327.0 L 1221.5 292.0 L 1255.5 292.0 L 1376.5 335.0 " fill="none" id="make-me-a-hanzi-animation-15" stroke-dasharray="662 1324" stroke-linecap="round"></path>

      <clipPath id="make-me-a-hanzi-clip-16">
      <path d="M 1106.5 117.0 Q 1093.5 113.0 1092.5 102.0 Q 1092.5 87.0 1104.5 81.0 Q 1132.5 68.0 1170.5 54.0 Q 1182.5 53.0 1192.5 64.0 Q 1213.5 88.0 1355.5 191.0 Q 1374.5 204.0 1387.5 219.0 Q 1400.5 229.0 1398.5 240.0 Q 1391.5 244.0 1379.5 239.0 Q 1163.5 127.0 1106.5 117.0 Z" fill="lightgray"></path>
      </clipPath>
      <path clip-path="url(#make-me-a-hanzi-clip-16)" d="M 1109.5 100.0 L 1173.5 98.0 L 1393.5 235.0 " fill="none" id="make-me-a-hanzi-animation-16" stroke-dasharray="451 902" stroke-linecap="round"></path>

      <clipPath id="make-me-a-hanzi-clip-17">
      <path d="M 1660.5 511.0 Q 1699.5 559.0 1739.5 633.0 Q 1755.5 660.0 1781.5 678.0 Q 1796.5 685.0 1796.5 695.0 Q 1796.5 708.0 1767.5 724.0 Q 1733.5 746.0 1718.5 747.0 Q 1708.5 746.0 1696.5 738.0 Q 1600.5 701.0 1539.5 694.0 Q 1502.5 693.0 1499.5 684.0 Q 1498.5 680.0 1505.5 676.0 Q 1520.5 664.0 1551.5 661.0 Q 1588.5 660.0 1658.5 689.0 Q 1679.5 696.0 1687.5 689.0 Q 1693.5 685.0 1674.5 636.0 Q 1655.5 585.0 1617.5 539.0 L 1597.5 513.0 Q 1518.5 431.0 1420.5 387.0 Q 1410.5 383.0 1411.5 378.0 Q 1412.5 374.0 1419.5 374.0 Q 1477.5 371.0 1564.5 424.0 Q 1598.5 452.0 1634.5 481.0 L 1660.5 511.0 Z" fill="lightgray"></path>
      </clipPath>
      <path clip-path="url(#make-me-a-hanzi-clip-17)" d="M 1505.5 683.0 L 1566.5 679.0 L 1676.5 712.0 L 1696.5 713.0 L 1719.5 708.0 L 1732.5 694.0 L 1674.5 574.0 L 1613.5 494.0 L 1514.5 417.0 L 1473.5 396.0 L 1417.5 381.0 " fill="none" id="make-me-a-hanzi-animation-17" stroke-dasharray="830 1660" stroke-linecap="round"></path>

      <clipPath id="make-me-a-hanzi-clip-18">
      <path d="M 1634.5 481.0 Q 1640.5 477.0 1647.5 470.0 Q 1771.5 365.0 1810.5 367.0 Q 1888.5 377.0 1948.5 396.0 Q 1979.5 405.0 1976.5 413.0 Q 1975.5 417.0 1942.5 422.0 Q 1915.5 426.0 1886.5 430.0 Q 1751.5 454.0 1660.5 511.0 L 1617.5 539.0 Q 1592.5 558.0 1563.5 581.0 Q 1527.5 609.0 1498.5 605.0 Q 1482.5 604.0 1480.5 599.0 Q 1479.5 593.0 1494.5 586.0 Q 1530.5 571.0 1597.5 513.0 L 1634.5 481.0 Z" fill="lightgray"></path>
      </clipPath>
      <path clip-path="url(#make-me-a-hanzi-clip-18)" d="M 1485.5 598.0 L 1535.5 582.0 L 1669.5 478.0 L 1790.5 413.0 L 1847.5 404.0 L 1972.5 411.0 " fill="none" id="make-me-a-hanzi-animation-18" stroke-dasharray="670 1340" stroke-linecap="round"></path>

      <clipPath id="make-me-a-hanzi-clip-19">
      <path d="M 1646.5 265.0 Q 1769.5 293.0 1772.5 295.0 Q 1781.5 302.0 1776.5 311.0 Q 1769.5 321.0 1741.5 329.0 Q 1711.5 335.0 1648.5 312.0 L 1591.5 297.0 Q 1539.5 287.0 1482.5 282.0 Q 1448.5 276.0 1472.5 260.0 Q 1506.5 239.0 1578.5 252.0 Q 1584.5 253.0 1592.5 254.0 L 1646.5 265.0 Z" fill="lightgray"></path>
      </clipPath>
      <path clip-path="url(#make-me-a-hanzi-clip-19)" d="M 1475.5 272.0 L 1531.5 266.0 L 1654.5 288.0 L 1724.5 307.0 L 1768.5 304.0 " fill="none" id="make-me-a-hanzi-animation-19" stroke-dasharray="426 852" stroke-linecap="round"></path>

      <clipPath id="make-me-a-hanzi-clip-20">
      <path d="M 1644.5 136.0 Q 1722.5 146.0 1865.5 147.0 Q 1884.5 147.0 1889.5 156.0 Q 1893.5 166.0 1878.5 180.0 Q 1821.5 219.0 1758.5 201.0 Q 1710.5 191.0 1644.5 177.0 L 1592.5 169.0 Q 1504.5 156.0 1405.5 140.0 Q 1384.5 137.0 1400.5 121.0 Q 1413.5 108.0 1431.5 103.0 Q 1452.5 99.0 1467.5 103.0 Q 1525.5 121.0 1592.5 129.0 L 1644.5 136.0 Z" fill="lightgray"></path>
      </clipPath>
      <path clip-path="url(#make-me-a-hanzi-clip-20)" d="M 1403.5 130.0 L 1458.5 125.0 L 1558.5 145.0 L 1785.5 176.0 L 1846.5 171.0 L 1878.5 161.0 " fill="none" id="make-me-a-hanzi-animation-20" stroke-dasharray="609 1218" stroke-linecap="round"></path>

      <clipPath id="make-me-a-hanzi-clip-21">
      <path d="M 1644.5 177.0 Q 1644.5 214.0 1646.5 265.0 L 1648.5 312.0 Q 1648.5 334.0 1656.5 371.0 Q 1659.5 387.0 1645.5 397.0 Q 1614.5 418.0 1600.5 420.0 Q 1588.5 424.0 1573.5 416.0 Q 1564.5 409.0 1571.5 399.0 Q 1586.5 374.0 1591.5 304.0 Q 1590.5 301.0 1591.5 297.0 L 1592.5 254.0 Q 1592.5 215.0 1592.5 169.0 L 1592.5 129.0 Q 1592.5 -67.0 1607.5 -91.0 Q 1613.5 -98.0 1620.5 -96.0 Q 1633.5 -87.0 1640.5 -31.0 Q 1643.5 5.0 1644.5 136.0 L 1644.5 177.0 Z" fill="lightgray"></path>
      </clipPath>
      <path clip-path="url(#make-me-a-hanzi-clip-21)" d="M 1579.5 407.0 L 1598.5 397.0 L 1619.5 369.0 L 1616.5 -87.0 " fill="none" id="make-me-a-hanzi-animation-21" stroke-dasharray="640 1280" stroke-linecap="round"></path>

</g>
</svg>
